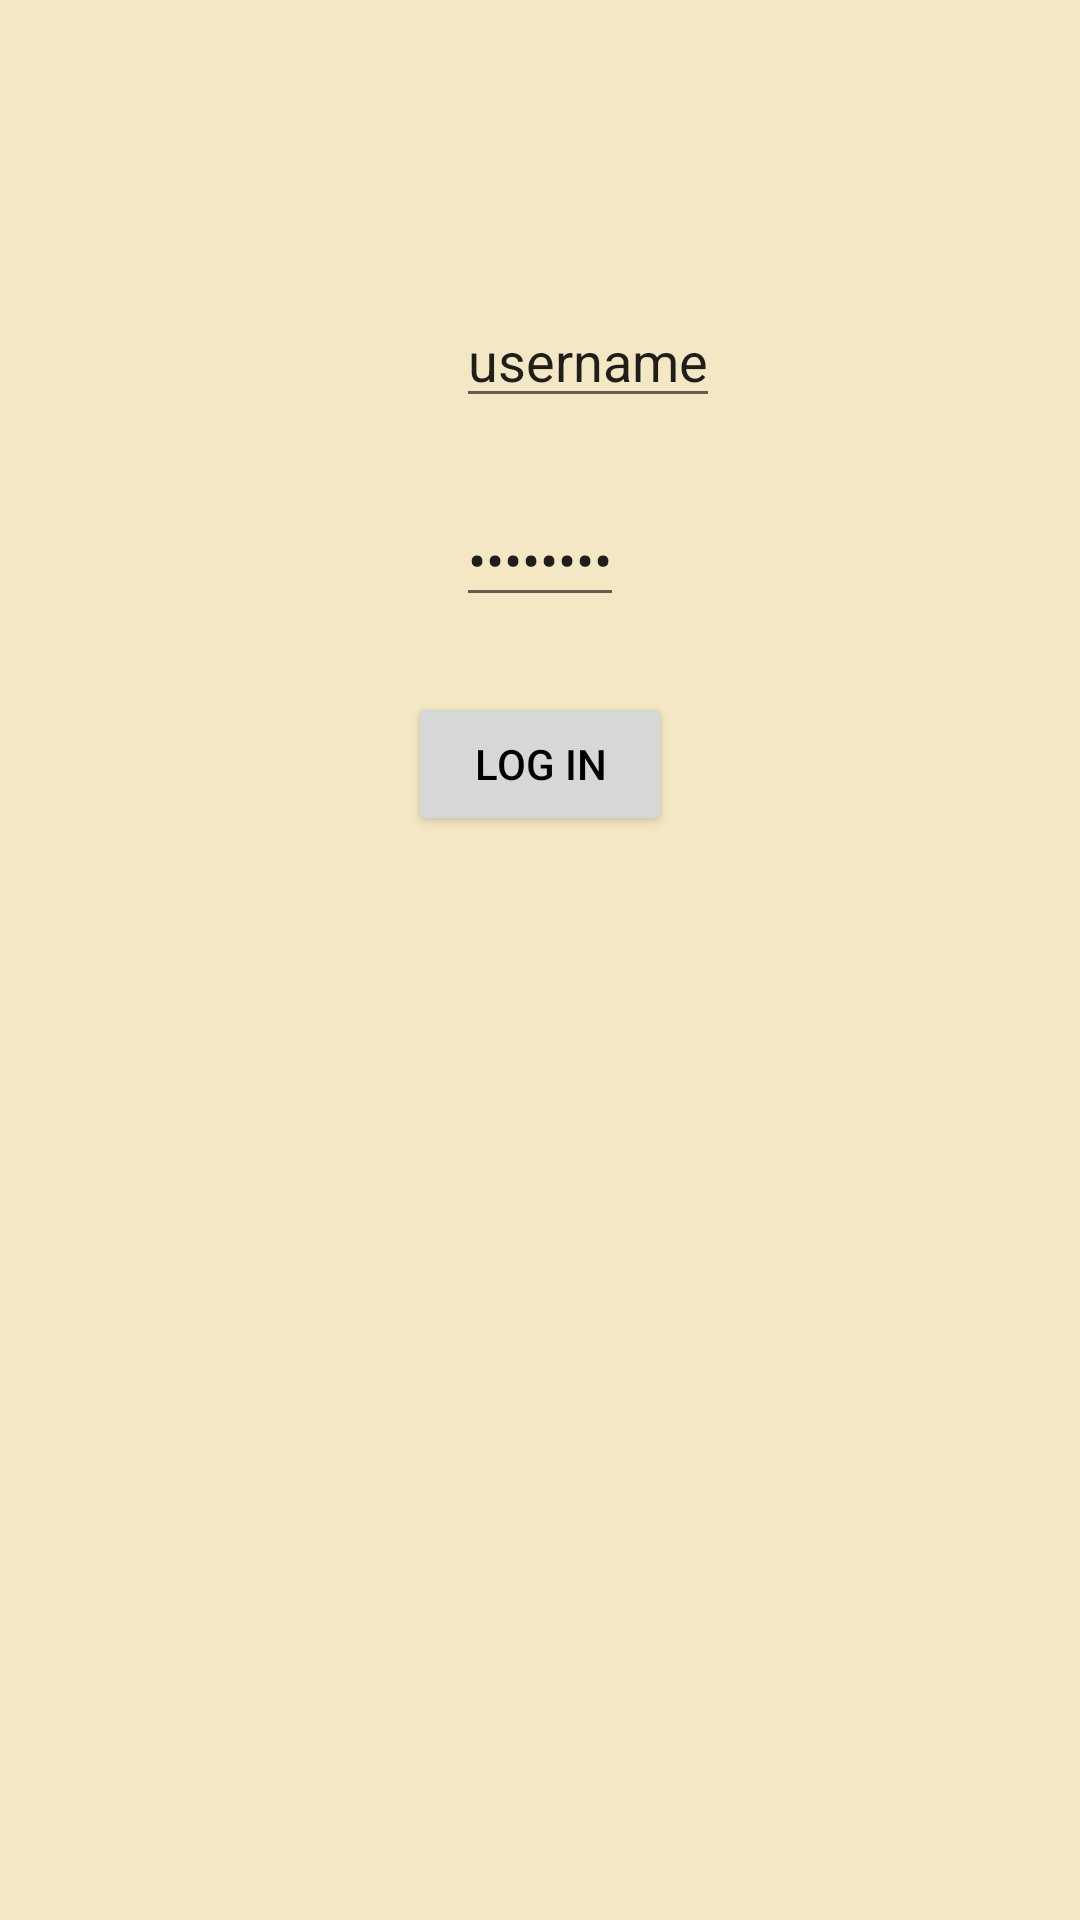

This screen was rendered from an Android layout file. Write that file and the resources it references.
<!-- AndroidManifest.xml: application theme AppTheme -->
<!-- res/layout/activity_login.xml -->
<RelativeLayout xmlns:android="http://schemas.android.com/apk/res/android"
    xmlns:tools="http://schemas.android.com/tools" android:layout_width="match_parent"
    android:layout_height="match_parent" android:paddingLeft="@dimen/activity_horizontal_margin"
    android:paddingRight="@dimen/activity_horizontal_margin"
    android:paddingTop="@dimen/activity_vertical_margin"
    android:paddingBottom="@dimen/activity_vertical_margin" tools:context="com.quizenglishb1.Login">


    <EditText
        android:id="@+id/login_username"
        android:text="username"
        android:layout_width="wrap_content"
        android:layout_height="wrap_content"
        android:margin_top="150dp"
        android:layout_marginTop="98dp"
        android:layout_centerHorizontal="true"
        android:layout_alignLeft="@+id/login_password"
        android:layout_alignStart="@+id/login_password" />

    <EditText
        android:id="@+id/login_password"
        android:password="true"
        android:text="password"
        android:layout_width="wrap_content"
        android:layout_height="wrap_content"
        android:layout_below="@id/login_username"
        android:layout_centerHorizontal="true"
        android:layout_marginTop="25dp"/>

    <Button
        android:id="@+id/login_button"
        android:text="Log in"
        android:layout_width="wrap_content"
        android:layout_height="wrap_content"
        android:layout_below="@id/login_password"
        android:layout_centerHorizontal="true"
        android:layout_marginTop="25dp"/>



</RelativeLayout>
<!-- resources referenced by this layout -->
<resources>
  <style name="AppTheme" parent="@style/Theme.AppCompat.Light">
          <item name="android:actionBarStyle">@style/MyActionBar</item>
          <item name="android:colorBackground">@color/backgroundColor</item>
          <item name="android:textColor">@color/black</item>
          <item name="android:button">@style/ButtonStyle</item>
          
          <item name="actionBarStyle">@style/MyActionBar</item>
  
      </style>
  <style name="MyActionBar" parent="@style/Widget.AppCompat.Light.ActionBar.Solid.Inverse">
          <item name="android:background">@color/themeOrangeColor</item>
  
          
  
          <item name="background">@color/themeOrangeColor</item>
      </style>
  <color name="backgroundColor">#F4E8C4</color>
  <color name="black">#000000</color>
  <style name="ButtonStyle">
          <item name="android:background">@color/tinyBlue</item>
          <item name="background">@color/tinyBlue</item>
      </style>
  <color name="themeOrangeColor">#FFC824</color>
  <color name="tinyBlue">#A1BDE1</color>
</resources>
